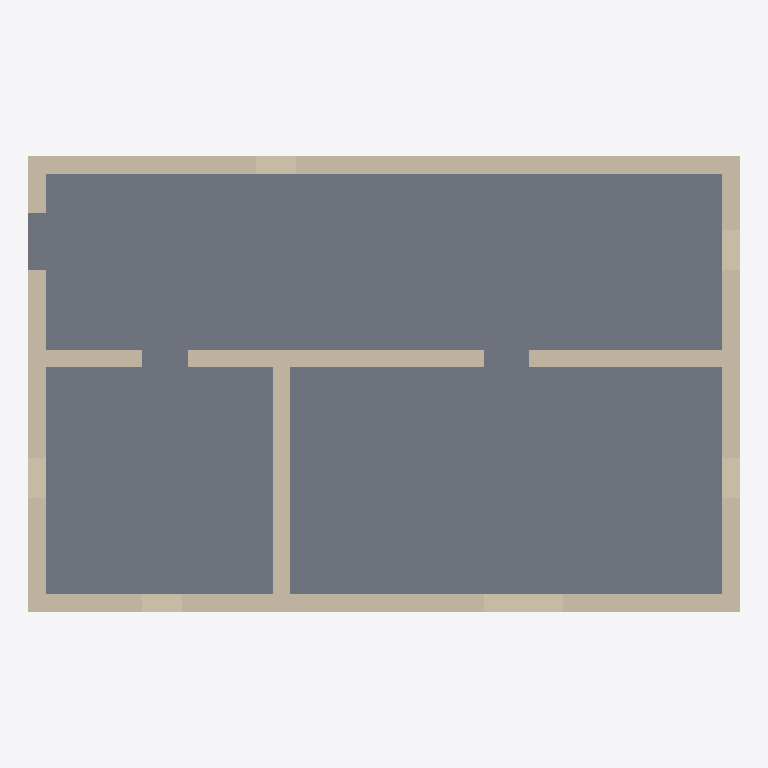
Plan cut of the same IFC building model at storey 'Default storey' (level 0.00 m, cut at 1.40 m), seen from above with north up, elements coloured by IFC class: 6 walls (beige), 1 slab (grey). Cut surfaces are drawn darker.
Extent 12.5 m × 8.0 m × 3.6 m (x, y, z). Storeys (1): Default storey at 0.00 m. Elements (8): 6 IfcWallStandardCase, 2 IfcSlab.

HEADER;
FILE_DESCRIPTION((''),'2;1');
FILE_NAME('dummy_materials.ifc','2020-07-21T12:13:02',(''),(''),'Processor version 5.1.0.0','Xbim.IO.MemoryModel','');
FILE_SCHEMA(('IFC4X1'));
ENDSEC;
DATA;
#1=IFCPROJECT('29W3SjW8j4igdeunDnATPQ',#2,'Demo',$,$,$,$,(#19,#22),#7);
#23=IFCBUILDING('3s$FVsTuH2BBo3HVDW46vm',#2,'Default Building',$,$,#24,$,$,.ELEMENT.,$,$,$);
#28=IFCBUILDINGSTOREY('2uOFgQbizCqwLHoBf0je99',#2,'Default storey',$,$,$,$,$,$,0.0);
#361=IFCSLAB('13FmFvJ4T2J8Kmh$Tgh2J3',#2,'slab1',$,$,#377,#375,$,$);
#29=IFCWALLSTANDARDCASE('2HvNx3dWHC0gvUUZWCG0J_',#2,'wall1',$,$,#45,#43,$,$);
#161=IFCWALLSTANDARDCASE('2Rihc3Bb93p87tAD2HtLHe',#2,'wall3',$,$,#177,#175,$,$);
#271=IFCWALLSTANDARDCASE('2PpDjSraL8PxnTxUj10YP9',#2,'wall5',$,$,#287,#285,$,$);
#96=IFCWALLSTANDARDCASE('2NCFc_vzT7xgK6dUWkCmmP',#2,'wall2',$,$,#112,#110,$,$);
#206=IFCWALLSTANDARDCASE('2pog3lttH4QR15luVu1iZK',#2,'wall4',$,$,#222,#220,$,$);
#336=IFCWALLSTANDARDCASE('3Bac4Vsg954AW$7jBwqoP8',#2,'wall6',$,$,#352,#350,$,$);
ENDSEC;